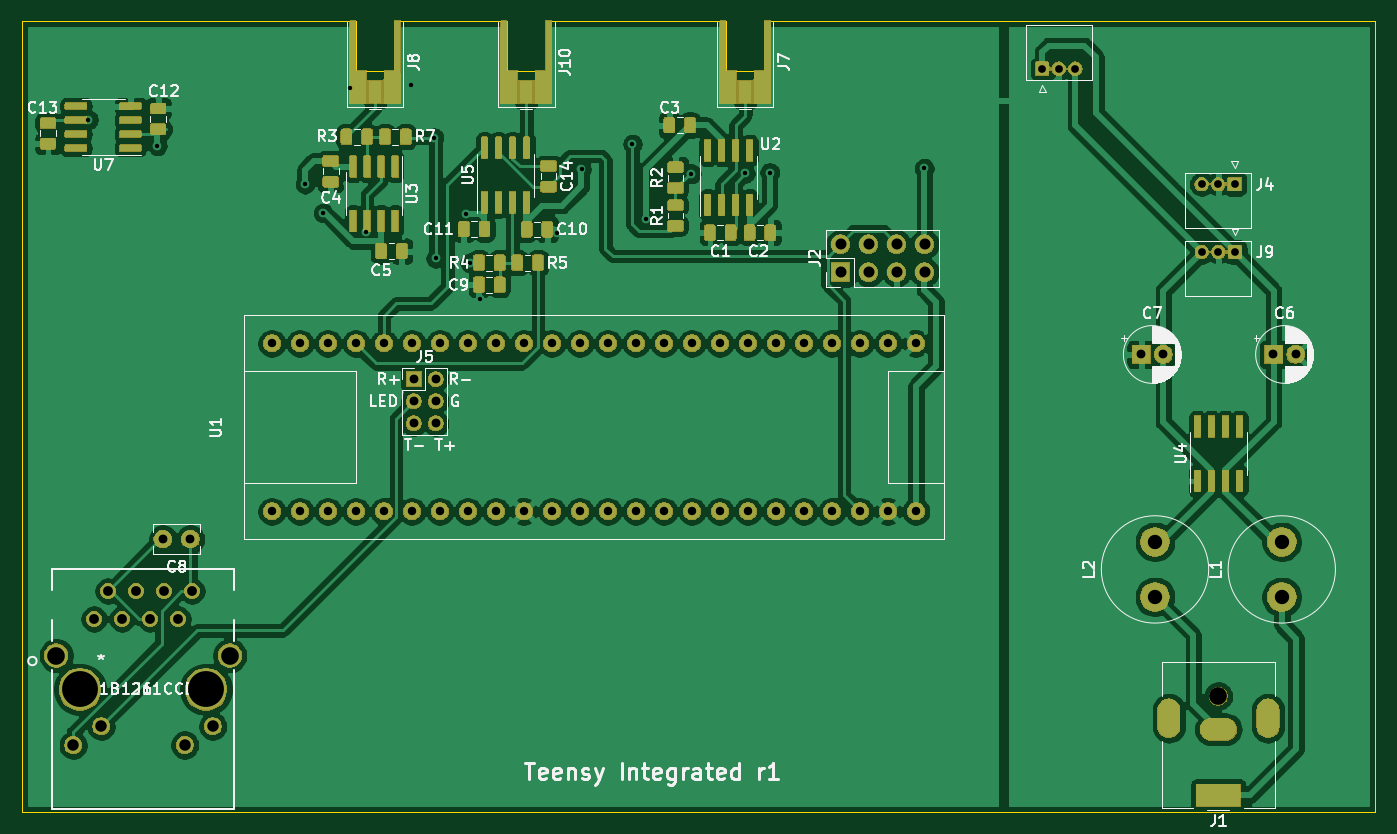
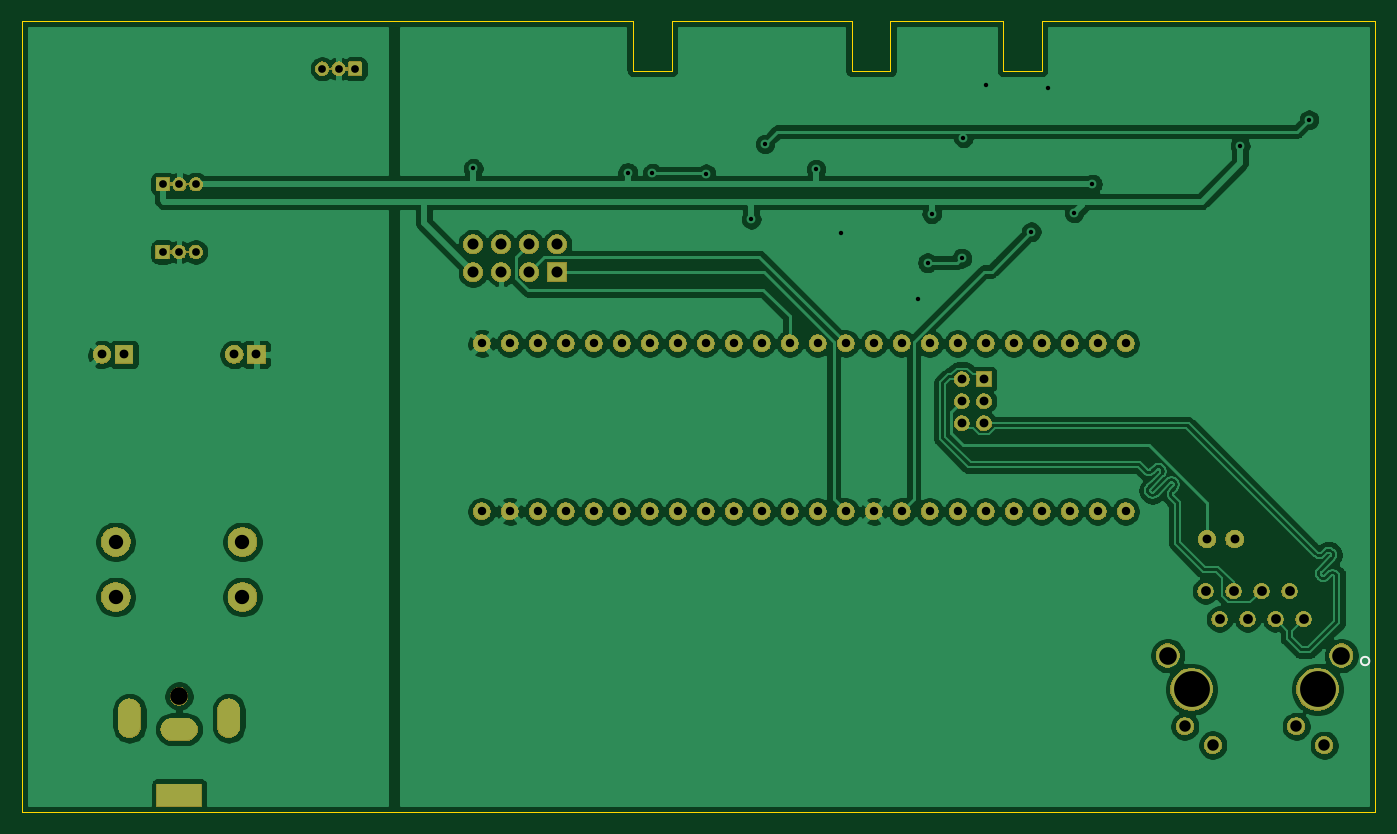
Circuit board: 10 layer files. Board 122.8 x 71.8 mm.
- paste: teabiscuits_compute-B_Paste.gbr (518 bytes)
- paste: teabiscuits_compute-F_Paste.gbr (27457 bytes)
- bottom_copper: teabiscuits_compute.GBL (189101 bytes)
- bottom_silk: teabiscuits_compute.GBO (618 bytes)
- bottom_mask: teabiscuits_compute.GBS (97551 bytes)
- outline: teabiscuits_compute.GKO (1589 bytes)
- top_copper: teabiscuits_compute.GTL (267725 bytes)
- top_silk: teabiscuits_compute.GTO (54821 bytes)
- top_mask: teabiscuits_compute.GTS (180247 bytes)
- drill: teabiscuits_compute.XLN (2341 bytes)

=== paste: teabiscuits_compute-B_Paste.gbr ===
G04 #@! TF.GenerationSoftware,KiCad,Pcbnew,(5.1.6-0-10_14)*
G04 #@! TF.CreationDate,2020-09-02T00:25:13+09:00*
G04 #@! TF.ProjectId,teabiscuits_compute,74656162-6973-4637-9569-74735f636f6d,rev?*
G04 #@! TF.SameCoordinates,Original*
G04 #@! TF.FileFunction,Paste,Bot*
G04 #@! TF.FilePolarity,Positive*
%FSLAX46Y46*%
G04 Gerber Fmt 4.6, Leading zero omitted, Abs format (unit mm)*
G04 Created by KiCad (PCBNEW (5.1.6-0-10_14)) date 2020-09-02 00:25:13*
%MOMM*%
%LPD*%
G01*
G04 APERTURE LIST*
G04 APERTURE END LIST*
M02*

=== paste: teabiscuits_compute-F_Paste.gbr (27457 bytes, source omitted) ===
=== bottom_copper: teabiscuits_compute.GBL (189101 bytes, source omitted) ===
=== bottom_silk: teabiscuits_compute.GBO ===
G04 #@! TF.GenerationSoftware,KiCad,Pcbnew,(5.1.6-0-10_14)*
G04 #@! TF.CreationDate,2020-09-02T00:25:13+09:00*
G04 #@! TF.ProjectId,teabiscuits_compute,74656162-6973-4637-9569-74735f636f6d,rev?*
G04 #@! TF.SameCoordinates,Original*
G04 #@! TF.FileFunction,Legend,Bot*
G04 #@! TF.FilePolarity,Positive*
%FSLAX46Y46*%
G04 Gerber Fmt 4.6, Leading zero omitted, Abs format (unit mm)*
G04 Created by KiCad (PCBNEW (5.1.6-0-10_14)) date 2020-09-02 00:25:13*
%MOMM*%
%LPD*%
G01*
G04 APERTURE LIST*
%ADD10C,0.152400*%
G04 APERTURE END LIST*
D10*
X93793000Y-155810000D02*
G75*
G03*
X93793000Y-155810000I-381000J0D01*
G01*
M02*

=== bottom_mask: teabiscuits_compute.GBS (97551 bytes, source omitted) ===
=== outline: teabiscuits_compute.GKO ===
G04 #@! TF.GenerationSoftware,KiCad,Pcbnew,(5.1.6-0-10_14)*
G04 #@! TF.CreationDate,2020-09-02T00:25:13+09:00*
G04 #@! TF.ProjectId,teabiscuits_compute,74656162-6973-4637-9569-74735f636f6d,rev?*
G04 #@! TF.SameCoordinates,Original*
G04 #@! TF.FileFunction,Profile,NP*
%FSLAX46Y46*%
G04 Gerber Fmt 4.6, Leading zero omitted, Abs format (unit mm)*
G04 Created by KiCad (PCBNEW (5.1.6-0-10_14)) date 2020-09-02 00:25:13*
%MOMM*%
%LPD*%
G01*
G04 APERTURE LIST*
G04 #@! TA.AperFunction,Profile*
%ADD10C,0.050000*%
G04 #@! TD*
G04 #@! TA.AperFunction,Profile*
%ADD11C,0.100000*%
G04 #@! TD*
G04 APERTURE END LIST*
D10*
X92475000Y-169500000D02*
X215250000Y-169500000D01*
X122750000Y-97750000D02*
X111250000Y-97750000D01*
X136475000Y-97750000D02*
X126250000Y-97750000D01*
X156325000Y-97750000D02*
X139975000Y-97750000D01*
X215250000Y-97750000D02*
X159825000Y-97750000D01*
X92475000Y-97750000D02*
X92475000Y-169500000D01*
X111250000Y-97750000D02*
X92475000Y-97750000D01*
X215250000Y-148750000D02*
X215250000Y-169500000D01*
X215250000Y-148000000D02*
X215250000Y-148750000D01*
X215250000Y-97750000D02*
X215250000Y-148000000D01*
D11*
X156325000Y-97750000D02*
X156325000Y-102250000D01*
X156325000Y-102250000D02*
X159825000Y-102250000D01*
X159825000Y-102250000D02*
X159825000Y-97750000D01*
X126250000Y-102250000D02*
X126250000Y-97750000D01*
X122750000Y-102250000D02*
X126250000Y-102250000D01*
X122750000Y-97750000D02*
X122750000Y-102250000D01*
X136475000Y-97750000D02*
X136475000Y-102250000D01*
X136475000Y-102250000D02*
X139975000Y-102250000D01*
X139975000Y-102250000D02*
X139975000Y-97750000D01*
M02*

=== top_copper: teabiscuits_compute.GTL (267725 bytes, source omitted) ===
=== top_silk: teabiscuits_compute.GTO (54821 bytes, source omitted) ===
=== top_mask: teabiscuits_compute.GTS (180247 bytes, source omitted) ===
=== drill: teabiscuits_compute.XLN ===
M48
; DRILL file {KiCad (5.1.6-0-10_14)} date Wednesday, September 02, 2020 at 12:25:11 AM
; FORMAT={-:-/ absolute / inch / decimal}
; #@! TF.CreationDate,2020-09-02T00:25:11+09:00
; #@! TF.GenerationSoftware,Kicad,Pcbnew,(5.1.6-0-10_14)
FMAT,2
INCH
T1C0.0157
T2C0.0276
T3C0.0300
T4C0.0315
T5C0.0350
T6C0.0394
T7C0.0410
T8C0.0512
T9C0.0630
T10C0.1280
T11C0.0630
%
G90
G05
T1
X3.878Y-4.2008
X4.124Y-4.2943
X4.6516Y-4.4311
X4.7165Y-4.5344
X4.811Y-4.0866
X4.8701Y-4.6014
X5.0315Y-4.0787
X5.1122Y-4.2648
X5.1181Y-4.6959
X5.2254Y-4.5364
X5.2402Y-4.7116
X5.2756Y-4.8425
X5.5512Y-4.6063
X5.6388Y-4.378
X5.8209Y-4.2874
X5.8701Y-4.5561
X6.0315Y-4.3937
X6.2234Y-4.3927
X6.311Y-4.3898
X6.8632Y-4.375
T2
X7.8543Y-4.6732
X7.9134Y-4.6732
X7.9724Y-4.6732
X7.8533Y-4.4311
X7.9124Y-4.4311
X7.9715Y-4.4311
X7.2844Y-4.0187
X7.3435Y-4.0187
X7.4026Y-4.0187
T3
X4.5331Y-5.0
X4.5331Y-5.6
X4.6331Y-5.0
X4.6331Y-5.6
X4.7331Y-5.0
X4.7331Y-5.6
X4.8331Y-5.0
X4.8331Y-5.6
X4.9331Y-5.0
X4.9331Y-5.6
X5.0331Y-5.0
X5.0331Y-5.6
X5.1331Y-5.0
X5.1331Y-5.6
X5.2331Y-5.0
X5.2331Y-5.6
X5.3331Y-5.0
X5.3331Y-5.6
X5.4331Y-5.0
X5.4331Y-5.6
X5.5331Y-5.0
X5.5331Y-5.6
X5.6331Y-5.0
X5.6331Y-5.6
X5.7331Y-5.0
X5.7331Y-5.6
X5.8331Y-5.0
X5.8331Y-5.6
X5.9331Y-5.0
X5.9331Y-5.6
X6.0331Y-5.0
X6.0331Y-5.6
X6.1331Y-5.0
X6.1331Y-5.6
X6.2331Y-5.0
X6.2331Y-5.6
X6.3331Y-5.0
X6.3331Y-5.6
X6.4331Y-5.0
X6.4331Y-5.6
X6.5331Y-5.0
X6.5331Y-5.6
X6.6331Y-5.0
X6.6331Y-5.6
X6.7331Y-5.0
X6.7331Y-5.6
X6.8331Y-5.0
X6.8331Y-5.6
T4
X4.1437Y-5.6988
X4.2421Y-5.6988
X5.0394Y-5.128
X5.0394Y-5.2067
X5.0394Y-5.2854
X5.1181Y-5.128
X5.1181Y-5.2067
X5.1181Y-5.2854
X8.1102Y-5.0394
X8.189Y-5.0394
X7.6378Y-5.0394
X7.7165Y-5.0394
T5
X3.8976Y-5.9843
X3.9476Y-5.8843
X3.9976Y-5.9843
X4.0476Y-5.8843
X4.0976Y-5.9843
X4.1476Y-5.8843
X4.1976Y-5.9843
X4.2476Y-5.8843
T6
X6.5638Y-4.6457
X6.5638Y-4.7457
X6.6638Y-4.6457
X6.6638Y-4.7457
X6.7638Y-4.6457
X6.7638Y-4.7457
X6.8638Y-4.6457
X6.8638Y-4.7457
T7
X3.8236Y-6.435
X3.9236Y-6.3673
X4.2217Y-6.4343
X4.3217Y-6.3673
T8
X7.687Y-5.7087
X7.687Y-5.9055
X8.1398Y-5.7087
X8.1398Y-5.9055
T9
X3.7626Y-6.115
X4.3827Y-6.115
T10
X3.8476Y-6.235
X4.2976Y-6.235
T11
X7.9134Y-6.2598
T6
G00X7.7362Y-6.3681
M15
G01X7.7362Y-6.3091
M16
G05
G00X7.939Y-6.378
M15
G01X7.8878Y-6.378
M16
G05
G00X7.9528Y-6.6142
M15
G01X7.874Y-6.6142
M16
G05
G00X8.0906Y-6.3681
M15
G01X8.0906Y-6.3091
M16
G05
T0
M30

